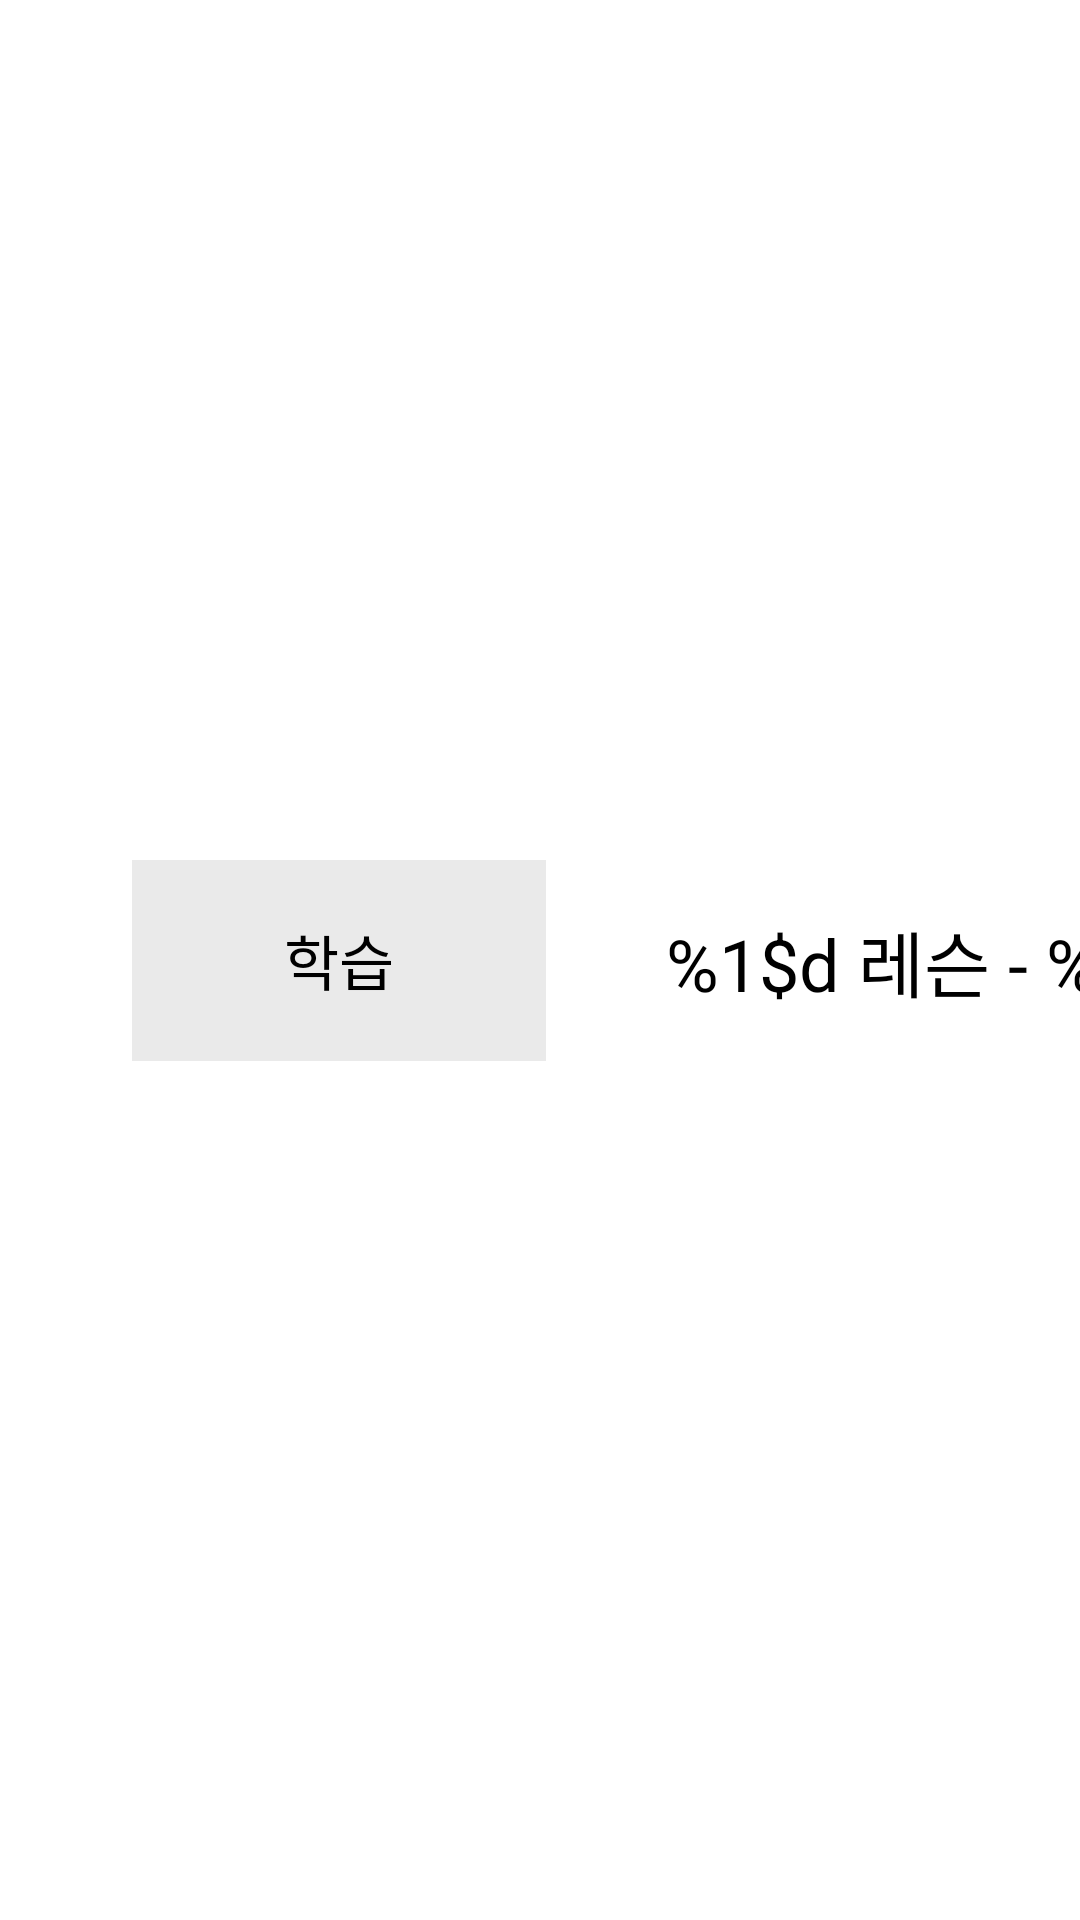

Layout XML and referenced resources for this Android screen:
<!-- AndroidManifest.xml: application theme NoActionBar -->
<!-- res/layout/view_for_single_lesson.xml -->
<?xml version="1.0" encoding="utf-8"?>
<android.support.constraint.ConstraintLayout xmlns:android="http://schemas.android.com/apk/res/android"
    xmlns:app="http://schemas.android.com/apk/res-auto"
    android:layout_width="wrap_content"
    android:layout_height="wrap_content">

    <ImageView
        android:layout_width="732dp"
        android:layout_height="155dp"
        android:background="@drawable/lesson_background" />

    <TextView
        android:id="@+id/lesson_completion_state"
        style="@style/NormalSizeTextView"
        android:layout_width="138dp"
        android:layout_height="67dp"
        android:layout_marginStart="44dp"
        android:background="@color/_EAEAEA"
        android:gravity="center"
        android:text="@string/lesson_not_completed"
        app:layout_constraintBottom_toBottomOf="parent"
        app:layout_constraintStart_toStartOf="parent"
        app:layout_constraintTop_toTopOf="parent" />

    <TextView
        android:id="@+id/lesson_name"
        style="@style/LargeSizeTextView"
        android:layout_width="wrap_content"
        android:layout_height="wrap_content"
        android:layout_marginStart="40dp"
        android:gravity="center"
        android:text="@string/lesson_name_format"
        app:layout_constraintBottom_toBottomOf="parent"
        app:layout_constraintStart_toEndOf="@id/lesson_completion_state"
        app:layout_constraintTop_toTopOf="parent" />

    <ImageView
        android:layout_width="50dp"
        android:layout_height="50dp"
        android:layout_marginEnd="50dp"
        android:src="@drawable/check"
        app:layout_constraintBottom_toBottomOf="parent"
        app:layout_constraintEnd_toEndOf="parent"
        app:layout_constraintTop_toTopOf="parent" />

</android.support.constraint.ConstraintLayout>
<!-- resources referenced by this layout -->
<resources>
  <color name="_EAEAEA">#EAEAEA</color>
  <!-- drawable check: png bitmap (drawable-xlarge-xxxhdpi, 14207 bytes) -->
  <!-- drawable lesson_background: png bitmap (drawable-xlarge-xxxhdpi, 37780 bytes) -->
  <string name="lesson_name_format">%1$d 레슨 - %2$s</string>
  <string name="lesson_not_completed">학습</string>
  <style name="LargeSizeTextView" parent="@android:style/Widget.TextView">
          <item name="android:textSize">24dp</item>
      </style>
  <style name="NormalSizeTextView" parent="@android:style/Widget.TextView">
          <item name="android:textSize">20dp</item>
      </style>
  <style name="NoActionBar" parent="@style/White">
          <item name="windowActionBar">false</item>
          <item name="windowNoTitle">true</item>
      </style>
  <style name="White" parent="@style/AppTheme">
          <item name="android:windowBackground">@color/_FFFFFF</item>
      </style>
  <style name="AppTheme" parent="Theme.AppCompat.Light.DarkActionBar">
          
          <item name="colorPrimary">@color/colorPrimary</item>
          <item name="colorPrimaryDark">@color/colorPrimaryDark</item>
          <item name="colorAccent">@color/colorAccent</item>
  
          <item name="android:textColor">@color/_000000</item>
      </style>
  <color name="_FFFFFF">#FFFFFF</color>
  <color name="colorPrimary">#3F51B5</color>
  <color name="colorPrimaryDark">#303F9F</color>
  <color name="colorAccent">#FF4081</color>
  <color name="_000000">#000000</color>
</resources>
